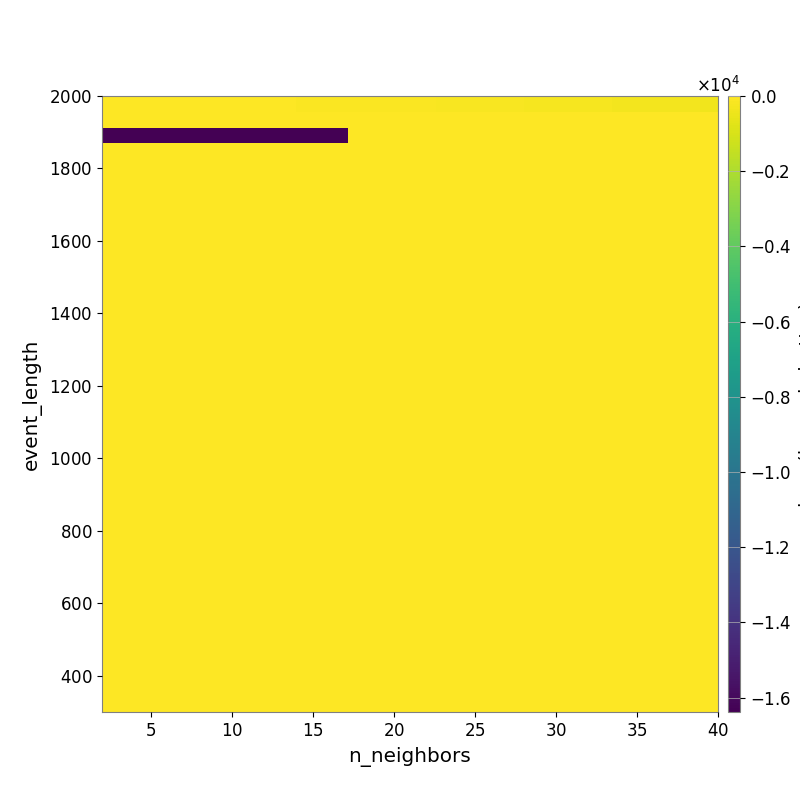

The data file committed next to this chart (first rows):
-1.744361959966486353e+01, -2.129991558952201913e+01, -2.410865615499027825e+01, -2.782483733639273638e+01, -3.196933432705561273e+01, -3.744331349359885763e+01, -4.153599829144241085e+01, -4.541857786991651125e+01, -4.853646560880335414e+01, -5.402394180744921925e+01, -5.925427780556341872e+01, -6.515699449357153128e+01, -7.200562636602180078e+01, -8.025155834355933848e+01, -9.201705140798834748e+01, -9.941666984876800939e+01, -1.086685771903262037e+02, -1.178943627719760201e+02, -1.274023339012752984e+02, -1.434423752103604954e+02, -1.533878227346288554e+02, -1.616928116569158078e+02, -1.708603738116710531e+02, -1.852371776834111472e+02
-4.622484600324757054e+00, -4.622484600324757054e+00, -4.622484600324757054e+00, -4.622484600324757054e+00, -5.102006484294051347e+00, -5.102006484294051347e+00, -4.427009362221054900e+00, -4.427009362221054900e+00, -5.174380188208925979e+00, -7.210568136211441548e+00, -7.696583355908535040e+00, -9.269021828397413287e+00, -1.047574606089140303e+01, -1.130320723873813549e+01, -1.455434835486045131e+01, -1.563185184474304634e+01, -1.565737721315610465e+01, -1.526688917560975511e+01, -1.807209454259296777e+01, -2.038039851335683394e+01, -2.292064660281684141e+01, -2.412632000488623873e+01, -2.546987662842458988e+01, -2.610775229648648477e+01
-1.638091304206848145e+04, -1.638091304206848145e+04, -1.638091304206848145e+04, -1.638091304206848145e+04, -1.638091304206848145e+04, -1.638091304206848145e+04, -1.638091304206848145e+04, -1.638091304206848145e+04, -1.638091304206848145e+04, -1.638091304206848145e+04, -1.638091304206848145e+04, -1.638091304206848145e+04, -1.638091304206848145e+04, -1.638091304206848145e+04, -3.647452400996620270e-03, -3.647452400996620270e-03, -4.421942555301492384e-01, -2.473056803346432631e+00, -2.577871973109514769e+00, -2.577871973109514769e+00, -2.577871973109514769e+00, -2.577871973109514769e+00, -2.577871973109514769e+00, -2.577871973109514769e+00
0.000000000000000000e+00, 0.000000000000000000e+00, 0.000000000000000000e+00, 0.000000000000000000e+00, 0.000000000000000000e+00, 0.000000000000000000e+00, 0.000000000000000000e+00, 0.000000000000000000e+00, 0.000000000000000000e+00, 0.000000000000000000e+00, 0.000000000000000000e+00, 0.000000000000000000e+00, 0.000000000000000000e+00, 0.000000000000000000e+00, 0.000000000000000000e+00, 0.000000000000000000e+00, 0.000000000000000000e+00, 0.000000000000000000e+00, 0.000000000000000000e+00, 0.000000000000000000e+00, 0.000000000000000000e+00, 0.000000000000000000e+00, 0.000000000000000000e+00, 0.000000000000000000e+00
0.000000000000000000e+00, 0.000000000000000000e+00, 0.000000000000000000e+00, 0.000000000000000000e+00, 0.000000000000000000e+00, 0.000000000000000000e+00, 0.000000000000000000e+00, 0.000000000000000000e+00, 0.000000000000000000e+00, 0.000000000000000000e+00, 0.000000000000000000e+00, 0.000000000000000000e+00, 0.000000000000000000e+00, 0.000000000000000000e+00, 0.000000000000000000e+00, 0.000000000000000000e+00, 0.000000000000000000e+00, 0.000000000000000000e+00, 0.000000000000000000e+00, 0.000000000000000000e+00, 0.000000000000000000e+00, 0.000000000000000000e+00, 0.000000000000000000e+00, 0.000000000000000000e+00
0.000000000000000000e+00, 0.000000000000000000e+00, 0.000000000000000000e+00, 0.000000000000000000e+00, 0.000000000000000000e+00, 0.000000000000000000e+00, 0.000000000000000000e+00, 0.000000000000000000e+00, 0.000000000000000000e+00, 0.000000000000000000e+00, 0.000000000000000000e+00, 0.000000000000000000e+00, 0.000000000000000000e+00, 0.000000000000000000e+00, 0.000000000000000000e+00, 0.000000000000000000e+00, 0.000000000000000000e+00, 0.000000000000000000e+00, 0.000000000000000000e+00, 0.000000000000000000e+00, 0.000000000000000000e+00, 0.000000000000000000e+00, 0.000000000000000000e+00, 0.000000000000000000e+00
0.000000000000000000e+00, 0.000000000000000000e+00, 0.000000000000000000e+00, 0.000000000000000000e+00, 0.000000000000000000e+00, 0.000000000000000000e+00, 0.000000000000000000e+00, 0.000000000000000000e+00, 0.000000000000000000e+00, 0.000000000000000000e+00, 0.000000000000000000e+00, 0.000000000000000000e+00, 0.000000000000000000e+00, 0.000000000000000000e+00, 0.000000000000000000e+00, 0.000000000000000000e+00, 0.000000000000000000e+00, 0.000000000000000000e+00, 0.000000000000000000e+00, 0.000000000000000000e+00, 0.000000000000000000e+00, 0.000000000000000000e+00, 0.000000000000000000e+00, 0.000000000000000000e+00
0.000000000000000000e+00, 0.000000000000000000e+00, 0.000000000000000000e+00, 0.000000000000000000e+00, 0.000000000000000000e+00, 0.000000000000000000e+00, 0.000000000000000000e+00, 0.000000000000000000e+00, 0.000000000000000000e+00, 0.000000000000000000e+00, 0.000000000000000000e+00, 0.000000000000000000e+00, 0.000000000000000000e+00, 0.000000000000000000e+00, 0.000000000000000000e+00, 0.000000000000000000e+00, 0.000000000000000000e+00, 0.000000000000000000e+00, 0.000000000000000000e+00, 0.000000000000000000e+00, 0.000000000000000000e+00, 0.000000000000000000e+00, 0.000000000000000000e+00, 0.000000000000000000e+00
0.000000000000000000e+00, 0.000000000000000000e+00, 0.000000000000000000e+00, 0.000000000000000000e+00, 0.000000000000000000e+00, 0.000000000000000000e+00, 0.000000000000000000e+00, 0.000000000000000000e+00, 0.000000000000000000e+00, 0.000000000000000000e+00, 0.000000000000000000e+00, 0.000000000000000000e+00, 0.000000000000000000e+00, 0.000000000000000000e+00, 0.000000000000000000e+00, 0.000000000000000000e+00, 0.000000000000000000e+00, 0.000000000000000000e+00, 0.000000000000000000e+00, 0.000000000000000000e+00, 0.000000000000000000e+00, 0.000000000000000000e+00, 0.000000000000000000e+00, 0.000000000000000000e+00
0.000000000000000000e+00, 0.000000000000000000e+00, 0.000000000000000000e+00, 0.000000000000000000e+00, 0.000000000000000000e+00, 0.000000000000000000e+00, 0.000000000000000000e+00, 0.000000000000000000e+00, 0.000000000000000000e+00, 0.000000000000000000e+00, 0.000000000000000000e+00, 0.000000000000000000e+00, 0.000000000000000000e+00, 0.000000000000000000e+00, 0.000000000000000000e+00, 0.000000000000000000e+00, 0.000000000000000000e+00, 0.000000000000000000e+00, 0.000000000000000000e+00, 0.000000000000000000e+00, 0.000000000000000000e+00, 0.000000000000000000e+00, 0.000000000000000000e+00, 0.000000000000000000e+00
0.000000000000000000e+00, 0.000000000000000000e+00, 0.000000000000000000e+00, 0.000000000000000000e+00, 0.000000000000000000e+00, 0.000000000000000000e+00, 0.000000000000000000e+00, 0.000000000000000000e+00, 0.000000000000000000e+00, 0.000000000000000000e+00, 0.000000000000000000e+00, 0.000000000000000000e+00, 0.000000000000000000e+00, 0.000000000000000000e+00, 0.000000000000000000e+00, 0.000000000000000000e+00, 0.000000000000000000e+00, 0.000000000000000000e+00, 0.000000000000000000e+00, 0.000000000000000000e+00, 0.000000000000000000e+00, 0.000000000000000000e+00, 0.000000000000000000e+00, 0.000000000000000000e+00
0.000000000000000000e+00, 0.000000000000000000e+00, 0.000000000000000000e+00, 0.000000000000000000e+00, 0.000000000000000000e+00, 0.000000000000000000e+00, 0.000000000000000000e+00, 0.000000000000000000e+00, 0.000000000000000000e+00, 0.000000000000000000e+00, 0.000000000000000000e+00, 0.000000000000000000e+00, 0.000000000000000000e+00, 0.000000000000000000e+00, 0.000000000000000000e+00, 0.000000000000000000e+00, 0.000000000000000000e+00, 0.000000000000000000e+00, 0.000000000000000000e+00, 0.000000000000000000e+00, 0.000000000000000000e+00, 0.000000000000000000e+00, 0.000000000000000000e+00, 0.000000000000000000e+00
0.000000000000000000e+00, 0.000000000000000000e+00, 0.000000000000000000e+00, 0.000000000000000000e+00, 0.000000000000000000e+00, 0.000000000000000000e+00, 0.000000000000000000e+00, 0.000000000000000000e+00, 0.000000000000000000e+00, 0.000000000000000000e+00, 0.000000000000000000e+00, 0.000000000000000000e+00, 0.000000000000000000e+00, 0.000000000000000000e+00, 0.000000000000000000e+00, 0.000000000000000000e+00, 0.000000000000000000e+00, 0.000000000000000000e+00, 0.000000000000000000e+00, 0.000000000000000000e+00, 0.000000000000000000e+00, 0.000000000000000000e+00, 0.000000000000000000e+00, 0.000000000000000000e+00
0.000000000000000000e+00, 0.000000000000000000e+00, 0.000000000000000000e+00, 0.000000000000000000e+00, 0.000000000000000000e+00, 0.000000000000000000e+00, 0.000000000000000000e+00, 0.000000000000000000e+00, 0.000000000000000000e+00, 0.000000000000000000e+00, 0.000000000000000000e+00, 0.000000000000000000e+00, 0.000000000000000000e+00, 0.000000000000000000e+00, 0.000000000000000000e+00, 0.000000000000000000e+00, 0.000000000000000000e+00, 0.000000000000000000e+00, 0.000000000000000000e+00, 0.000000000000000000e+00, 0.000000000000000000e+00, 0.000000000000000000e+00, 0.000000000000000000e+00, 0.000000000000000000e+00
0.000000000000000000e+00, 0.000000000000000000e+00, 0.000000000000000000e+00, 0.000000000000000000e+00, 0.000000000000000000e+00, 0.000000000000000000e+00, 0.000000000000000000e+00, 0.000000000000000000e+00, 0.000000000000000000e+00, 0.000000000000000000e+00, 0.000000000000000000e+00, 0.000000000000000000e+00, 0.000000000000000000e+00, 0.000000000000000000e+00, 0.000000000000000000e+00, 0.000000000000000000e+00, 0.000000000000000000e+00, 0.000000000000000000e+00, 0.000000000000000000e+00, 0.000000000000000000e+00, 0.000000000000000000e+00, 0.000000000000000000e+00, 0.000000000000000000e+00, 0.000000000000000000e+00
0.000000000000000000e+00, 0.000000000000000000e+00, 0.000000000000000000e+00, 0.000000000000000000e+00, 0.000000000000000000e+00, 0.000000000000000000e+00, 0.000000000000000000e+00, 0.000000000000000000e+00, 0.000000000000000000e+00, 0.000000000000000000e+00, 0.000000000000000000e+00, 0.000000000000000000e+00, 0.000000000000000000e+00, 0.000000000000000000e+00, 0.000000000000000000e+00, 0.000000000000000000e+00, 0.000000000000000000e+00, 0.000000000000000000e+00, 0.000000000000000000e+00, 0.000000000000000000e+00, 0.000000000000000000e+00, 0.000000000000000000e+00, 0.000000000000000000e+00, 0.000000000000000000e+00
0.000000000000000000e+00, 0.000000000000000000e+00, 0.000000000000000000e+00, 0.000000000000000000e+00, 0.000000000000000000e+00, 0.000000000000000000e+00, 0.000000000000000000e+00, 0.000000000000000000e+00, 0.000000000000000000e+00, 0.000000000000000000e+00, 0.000000000000000000e+00, 0.000000000000000000e+00, 0.000000000000000000e+00, 0.000000000000000000e+00, 0.000000000000000000e+00, 0.000000000000000000e+00, 0.000000000000000000e+00, 0.000000000000000000e+00, 0.000000000000000000e+00, 0.000000000000000000e+00, 0.000000000000000000e+00, 0.000000000000000000e+00, 0.000000000000000000e+00, 0.000000000000000000e+00
0.000000000000000000e+00, 0.000000000000000000e+00, 0.000000000000000000e+00, 0.000000000000000000e+00, 0.000000000000000000e+00, 0.000000000000000000e+00, 0.000000000000000000e+00, 0.000000000000000000e+00, 0.000000000000000000e+00, 0.000000000000000000e+00, 0.000000000000000000e+00, 0.000000000000000000e+00, 0.000000000000000000e+00, 0.000000000000000000e+00, 0.000000000000000000e+00, 0.000000000000000000e+00, 0.000000000000000000e+00, 0.000000000000000000e+00, 0.000000000000000000e+00, 0.000000000000000000e+00, 0.000000000000000000e+00, 0.000000000000000000e+00, 0.000000000000000000e+00, 0.000000000000000000e+00
0.000000000000000000e+00, 0.000000000000000000e+00, 0.000000000000000000e+00, 0.000000000000000000e+00, 0.000000000000000000e+00, 0.000000000000000000e+00, 0.000000000000000000e+00, 0.000000000000000000e+00, 0.000000000000000000e+00, 0.000000000000000000e+00, 0.000000000000000000e+00, 0.000000000000000000e+00, 0.000000000000000000e+00, 0.000000000000000000e+00, 0.000000000000000000e+00, 0.000000000000000000e+00, 0.000000000000000000e+00, 0.000000000000000000e+00, 0.000000000000000000e+00, 0.000000000000000000e+00, 0.000000000000000000e+00, 0.000000000000000000e+00, 0.000000000000000000e+00, 0.000000000000000000e+00
0.000000000000000000e+00, 0.000000000000000000e+00, 0.000000000000000000e+00, 0.000000000000000000e+00, 0.000000000000000000e+00, 0.000000000000000000e+00, 0.000000000000000000e+00, 0.000000000000000000e+00, 0.000000000000000000e+00, 0.000000000000000000e+00, 0.000000000000000000e+00, 0.000000000000000000e+00, 0.000000000000000000e+00, 0.000000000000000000e+00, 0.000000000000000000e+00, 0.000000000000000000e+00, 0.000000000000000000e+00, 0.000000000000000000e+00, 0.000000000000000000e+00, 0.000000000000000000e+00, 0.000000000000000000e+00, 0.000000000000000000e+00, 0.000000000000000000e+00, 0.000000000000000000e+00
0.000000000000000000e+00, 0.000000000000000000e+00, 0.000000000000000000e+00, 0.000000000000000000e+00, 0.000000000000000000e+00, 0.000000000000000000e+00, 0.000000000000000000e+00, 0.000000000000000000e+00, 0.000000000000000000e+00, 0.000000000000000000e+00, 0.000000000000000000e+00, 0.000000000000000000e+00, 0.000000000000000000e+00, 0.000000000000000000e+00, 0.000000000000000000e+00, 0.000000000000000000e+00, 0.000000000000000000e+00, 0.000000000000000000e+00, 0.000000000000000000e+00, 0.000000000000000000e+00, 0.000000000000000000e+00, 0.000000000000000000e+00, 0.000000000000000000e+00, 0.000000000000000000e+00
0.000000000000000000e+00, 0.000000000000000000e+00, 0.000000000000000000e+00, 0.000000000000000000e+00, 0.000000000000000000e+00, 0.000000000000000000e+00, 0.000000000000000000e+00, 0.000000000000000000e+00, 0.000000000000000000e+00, 0.000000000000000000e+00, 0.000000000000000000e+00, 0.000000000000000000e+00, 0.000000000000000000e+00, 0.000000000000000000e+00, 0.000000000000000000e+00, 0.000000000000000000e+00, 0.000000000000000000e+00, 0.000000000000000000e+00, 0.000000000000000000e+00, 0.000000000000000000e+00, 0.000000000000000000e+00, 0.000000000000000000e+00, 0.000000000000000000e+00, 0.000000000000000000e+00
0.000000000000000000e+00, 0.000000000000000000e+00, 0.000000000000000000e+00, 0.000000000000000000e+00, 0.000000000000000000e+00, 0.000000000000000000e+00, 0.000000000000000000e+00, 0.000000000000000000e+00, 0.000000000000000000e+00, 0.000000000000000000e+00, 0.000000000000000000e+00, 0.000000000000000000e+00, 0.000000000000000000e+00, 0.000000000000000000e+00, 0.000000000000000000e+00, 0.000000000000000000e+00, 0.000000000000000000e+00, 0.000000000000000000e+00, 0.000000000000000000e+00, 0.000000000000000000e+00, 0.000000000000000000e+00, 0.000000000000000000e+00, 0.000000000000000000e+00, 0.000000000000000000e+00
0.000000000000000000e+00, 0.000000000000000000e+00, 0.000000000000000000e+00, 0.000000000000000000e+00, 0.000000000000000000e+00, 0.000000000000000000e+00, 0.000000000000000000e+00, 0.000000000000000000e+00, 0.000000000000000000e+00, 0.000000000000000000e+00, 0.000000000000000000e+00, 0.000000000000000000e+00, 0.000000000000000000e+00, 0.000000000000000000e+00, 0.000000000000000000e+00, 0.000000000000000000e+00, 0.000000000000000000e+00, 0.000000000000000000e+00, 0.000000000000000000e+00, 0.000000000000000000e+00, 0.000000000000000000e+00, 0.000000000000000000e+00, 0.000000000000000000e+00, 0.000000000000000000e+00
0.000000000000000000e+00, 0.000000000000000000e+00, 0.000000000000000000e+00, 0.000000000000000000e+00, 0.000000000000000000e+00, 0.000000000000000000e+00, 0.000000000000000000e+00, 0.000000000000000000e+00, 0.000000000000000000e+00, 0.000000000000000000e+00, 0.000000000000000000e+00, 0.000000000000000000e+00, 0.000000000000000000e+00, 0.000000000000000000e+00, 0.000000000000000000e+00, 0.000000000000000000e+00, 0.000000000000000000e+00, 0.000000000000000000e+00, 0.000000000000000000e+00, 0.000000000000000000e+00, 0.000000000000000000e+00, 0.000000000000000000e+00, 0.000000000000000000e+00, 0.000000000000000000e+00
0.000000000000000000e+00, 0.000000000000000000e+00, 0.000000000000000000e+00, 0.000000000000000000e+00, 0.000000000000000000e+00, 0.000000000000000000e+00, 0.000000000000000000e+00, 0.000000000000000000e+00, 0.000000000000000000e+00, 0.000000000000000000e+00, 0.000000000000000000e+00, 0.000000000000000000e+00, 0.000000000000000000e+00, 0.000000000000000000e+00, 0.000000000000000000e+00, 0.000000000000000000e+00, 0.000000000000000000e+00, 0.000000000000000000e+00, 0.000000000000000000e+00, 0.000000000000000000e+00, 0.000000000000000000e+00, 0.000000000000000000e+00, 0.000000000000000000e+00, 0.000000000000000000e+00
0.000000000000000000e+00, 0.000000000000000000e+00, 0.000000000000000000e+00, 0.000000000000000000e+00, 0.000000000000000000e+00, 0.000000000000000000e+00, 0.000000000000000000e+00, 0.000000000000000000e+00, 0.000000000000000000e+00, 0.000000000000000000e+00, 0.000000000000000000e+00, 0.000000000000000000e+00, 0.000000000000000000e+00, 0.000000000000000000e+00, 0.000000000000000000e+00, 0.000000000000000000e+00, 0.000000000000000000e+00, 0.000000000000000000e+00, 0.000000000000000000e+00, 0.000000000000000000e+00, 0.000000000000000000e+00, 0.000000000000000000e+00, 0.000000000000000000e+00, 0.000000000000000000e+00
0.000000000000000000e+00, 0.000000000000000000e+00, 0.000000000000000000e+00, 0.000000000000000000e+00, 0.000000000000000000e+00, 0.000000000000000000e+00, 0.000000000000000000e+00, 0.000000000000000000e+00, 0.000000000000000000e+00, 0.000000000000000000e+00, 0.000000000000000000e+00, 0.000000000000000000e+00, 0.000000000000000000e+00, 0.000000000000000000e+00, 0.000000000000000000e+00, 0.000000000000000000e+00, 0.000000000000000000e+00, 0.000000000000000000e+00, 0.000000000000000000e+00, 0.000000000000000000e+00, 0.000000000000000000e+00, 0.000000000000000000e+00, 0.000000000000000000e+00, 0.000000000000000000e+00
0.000000000000000000e+00, 0.000000000000000000e+00, 0.000000000000000000e+00, 0.000000000000000000e+00, 0.000000000000000000e+00, 0.000000000000000000e+00, 0.000000000000000000e+00, 0.000000000000000000e+00, 0.000000000000000000e+00, 0.000000000000000000e+00, 0.000000000000000000e+00, 0.000000000000000000e+00, 0.000000000000000000e+00, 0.000000000000000000e+00, 0.000000000000000000e+00, 0.000000000000000000e+00, 0.000000000000000000e+00, 0.000000000000000000e+00, 0.000000000000000000e+00, 0.000000000000000000e+00, 0.000000000000000000e+00, 0.000000000000000000e+00, 0.000000000000000000e+00, 0.000000000000000000e+00
0.000000000000000000e+00, 0.000000000000000000e+00, 0.000000000000000000e+00, 0.000000000000000000e+00, 0.000000000000000000e+00, 0.000000000000000000e+00, 0.000000000000000000e+00, 0.000000000000000000e+00, 0.000000000000000000e+00, 0.000000000000000000e+00, 0.000000000000000000e+00, 0.000000000000000000e+00, 0.000000000000000000e+00, 0.000000000000000000e+00, 0.000000000000000000e+00, 0.000000000000000000e+00, 0.000000000000000000e+00, 0.000000000000000000e+00, 0.000000000000000000e+00, 0.000000000000000000e+00, 0.000000000000000000e+00, 0.000000000000000000e+00, 0.000000000000000000e+00, 0.000000000000000000e+00
0.000000000000000000e+00, 0.000000000000000000e+00, 0.000000000000000000e+00, 0.000000000000000000e+00, 0.000000000000000000e+00, 0.000000000000000000e+00, 0.000000000000000000e+00, 0.000000000000000000e+00, 0.000000000000000000e+00, 0.000000000000000000e+00, 0.000000000000000000e+00, 0.000000000000000000e+00, 0.000000000000000000e+00, 0.000000000000000000e+00, 0.000000000000000000e+00, 0.000000000000000000e+00, 0.000000000000000000e+00, 0.000000000000000000e+00, 0.000000000000000000e+00, 0.000000000000000000e+00, 0.000000000000000000e+00, 0.000000000000000000e+00, 0.000000000000000000e+00, 0.000000000000000000e+00
0.000000000000000000e+00, 0.000000000000000000e+00, 0.000000000000000000e+00, 0.000000000000000000e+00, 0.000000000000000000e+00, 0.000000000000000000e+00, 0.000000000000000000e+00, 0.000000000000000000e+00, 0.000000000000000000e+00, 0.000000000000000000e+00, 0.000000000000000000e+00, 0.000000000000000000e+00, 0.000000000000000000e+00, 0.000000000000000000e+00, 0.000000000000000000e+00, 0.000000000000000000e+00, 0.000000000000000000e+00, 0.000000000000000000e+00, 0.000000000000000000e+00, 0.000000000000000000e+00, 0.000000000000000000e+00, 0.000000000000000000e+00, 0.000000000000000000e+00, 0.000000000000000000e+00
0.000000000000000000e+00, 0.000000000000000000e+00, 0.000000000000000000e+00, 0.000000000000000000e+00, 0.000000000000000000e+00, 0.000000000000000000e+00, 0.000000000000000000e+00, 0.000000000000000000e+00, 0.000000000000000000e+00, 0.000000000000000000e+00, 0.000000000000000000e+00, 0.000000000000000000e+00, 0.000000000000000000e+00, 0.000000000000000000e+00, 0.000000000000000000e+00, 0.000000000000000000e+00, 0.000000000000000000e+00, 0.000000000000000000e+00, 0.000000000000000000e+00, 0.000000000000000000e+00, 0.000000000000000000e+00, 0.000000000000000000e+00, 0.000000000000000000e+00, 0.000000000000000000e+00
0.000000000000000000e+00, 0.000000000000000000e+00, 0.000000000000000000e+00, 0.000000000000000000e+00, 0.000000000000000000e+00, 0.000000000000000000e+00, 0.000000000000000000e+00, 0.000000000000000000e+00, 0.000000000000000000e+00, 0.000000000000000000e+00, 0.000000000000000000e+00, 0.000000000000000000e+00, 0.000000000000000000e+00, 0.000000000000000000e+00, 0.000000000000000000e+00, 0.000000000000000000e+00, 0.000000000000000000e+00, 0.000000000000000000e+00, 0.000000000000000000e+00, 0.000000000000000000e+00, 0.000000000000000000e+00, 0.000000000000000000e+00, 0.000000000000000000e+00, 0.000000000000000000e+00
0.000000000000000000e+00, 0.000000000000000000e+00, 0.000000000000000000e+00, 0.000000000000000000e+00, 0.000000000000000000e+00, 0.000000000000000000e+00, 0.000000000000000000e+00, 0.000000000000000000e+00, 0.000000000000000000e+00, 0.000000000000000000e+00, 0.000000000000000000e+00, 0.000000000000000000e+00, 0.000000000000000000e+00, 0.000000000000000000e+00, 0.000000000000000000e+00, 0.000000000000000000e+00, 0.000000000000000000e+00, 0.000000000000000000e+00, 0.000000000000000000e+00, 0.000000000000000000e+00, 0.000000000000000000e+00, 0.000000000000000000e+00, 0.000000000000000000e+00, 0.000000000000000000e+00
0.000000000000000000e+00, 0.000000000000000000e+00, 0.000000000000000000e+00, 0.000000000000000000e+00, 0.000000000000000000e+00, 0.000000000000000000e+00, 0.000000000000000000e+00, 0.000000000000000000e+00, 0.000000000000000000e+00, 0.000000000000000000e+00, 0.000000000000000000e+00, 0.000000000000000000e+00, 0.000000000000000000e+00, 0.000000000000000000e+00, 0.000000000000000000e+00, 0.000000000000000000e+00, 0.000000000000000000e+00, 0.000000000000000000e+00, 0.000000000000000000e+00, 0.000000000000000000e+00, 0.000000000000000000e+00, 0.000000000000000000e+00, 0.000000000000000000e+00, 0.000000000000000000e+00
0.000000000000000000e+00, 0.000000000000000000e+00, 0.000000000000000000e+00, 0.000000000000000000e+00, 0.000000000000000000e+00, 0.000000000000000000e+00, 0.000000000000000000e+00, 0.000000000000000000e+00, 0.000000000000000000e+00, 0.000000000000000000e+00, 0.000000000000000000e+00, 0.000000000000000000e+00, 0.000000000000000000e+00, 0.000000000000000000e+00, 0.000000000000000000e+00, 0.000000000000000000e+00, 0.000000000000000000e+00, 0.000000000000000000e+00, 0.000000000000000000e+00, 0.000000000000000000e+00, 0.000000000000000000e+00, 0.000000000000000000e+00, 0.000000000000000000e+00, 0.000000000000000000e+00
0.000000000000000000e+00, 0.000000000000000000e+00, 0.000000000000000000e+00, 0.000000000000000000e+00, 0.000000000000000000e+00, 0.000000000000000000e+00, 0.000000000000000000e+00, 0.000000000000000000e+00, 0.000000000000000000e+00, 0.000000000000000000e+00, 0.000000000000000000e+00, 0.000000000000000000e+00, 0.000000000000000000e+00, 0.000000000000000000e+00, 0.000000000000000000e+00, 0.000000000000000000e+00, 0.000000000000000000e+00, 0.000000000000000000e+00, 0.000000000000000000e+00, 0.000000000000000000e+00, 0.000000000000000000e+00, 0.000000000000000000e+00, 0.000000000000000000e+00, 0.000000000000000000e+00
0.000000000000000000e+00, 0.000000000000000000e+00, 0.000000000000000000e+00, 0.000000000000000000e+00, 0.000000000000000000e+00, 0.000000000000000000e+00, 0.000000000000000000e+00, 0.000000000000000000e+00, 0.000000000000000000e+00, 0.000000000000000000e+00, 0.000000000000000000e+00, 0.000000000000000000e+00, 0.000000000000000000e+00, 0.000000000000000000e+00, 0.000000000000000000e+00, 0.000000000000000000e+00, 0.000000000000000000e+00, 0.000000000000000000e+00, 0.000000000000000000e+00, 0.000000000000000000e+00, 0.000000000000000000e+00, 0.000000000000000000e+00, 0.000000000000000000e+00, 0.000000000000000000e+00
